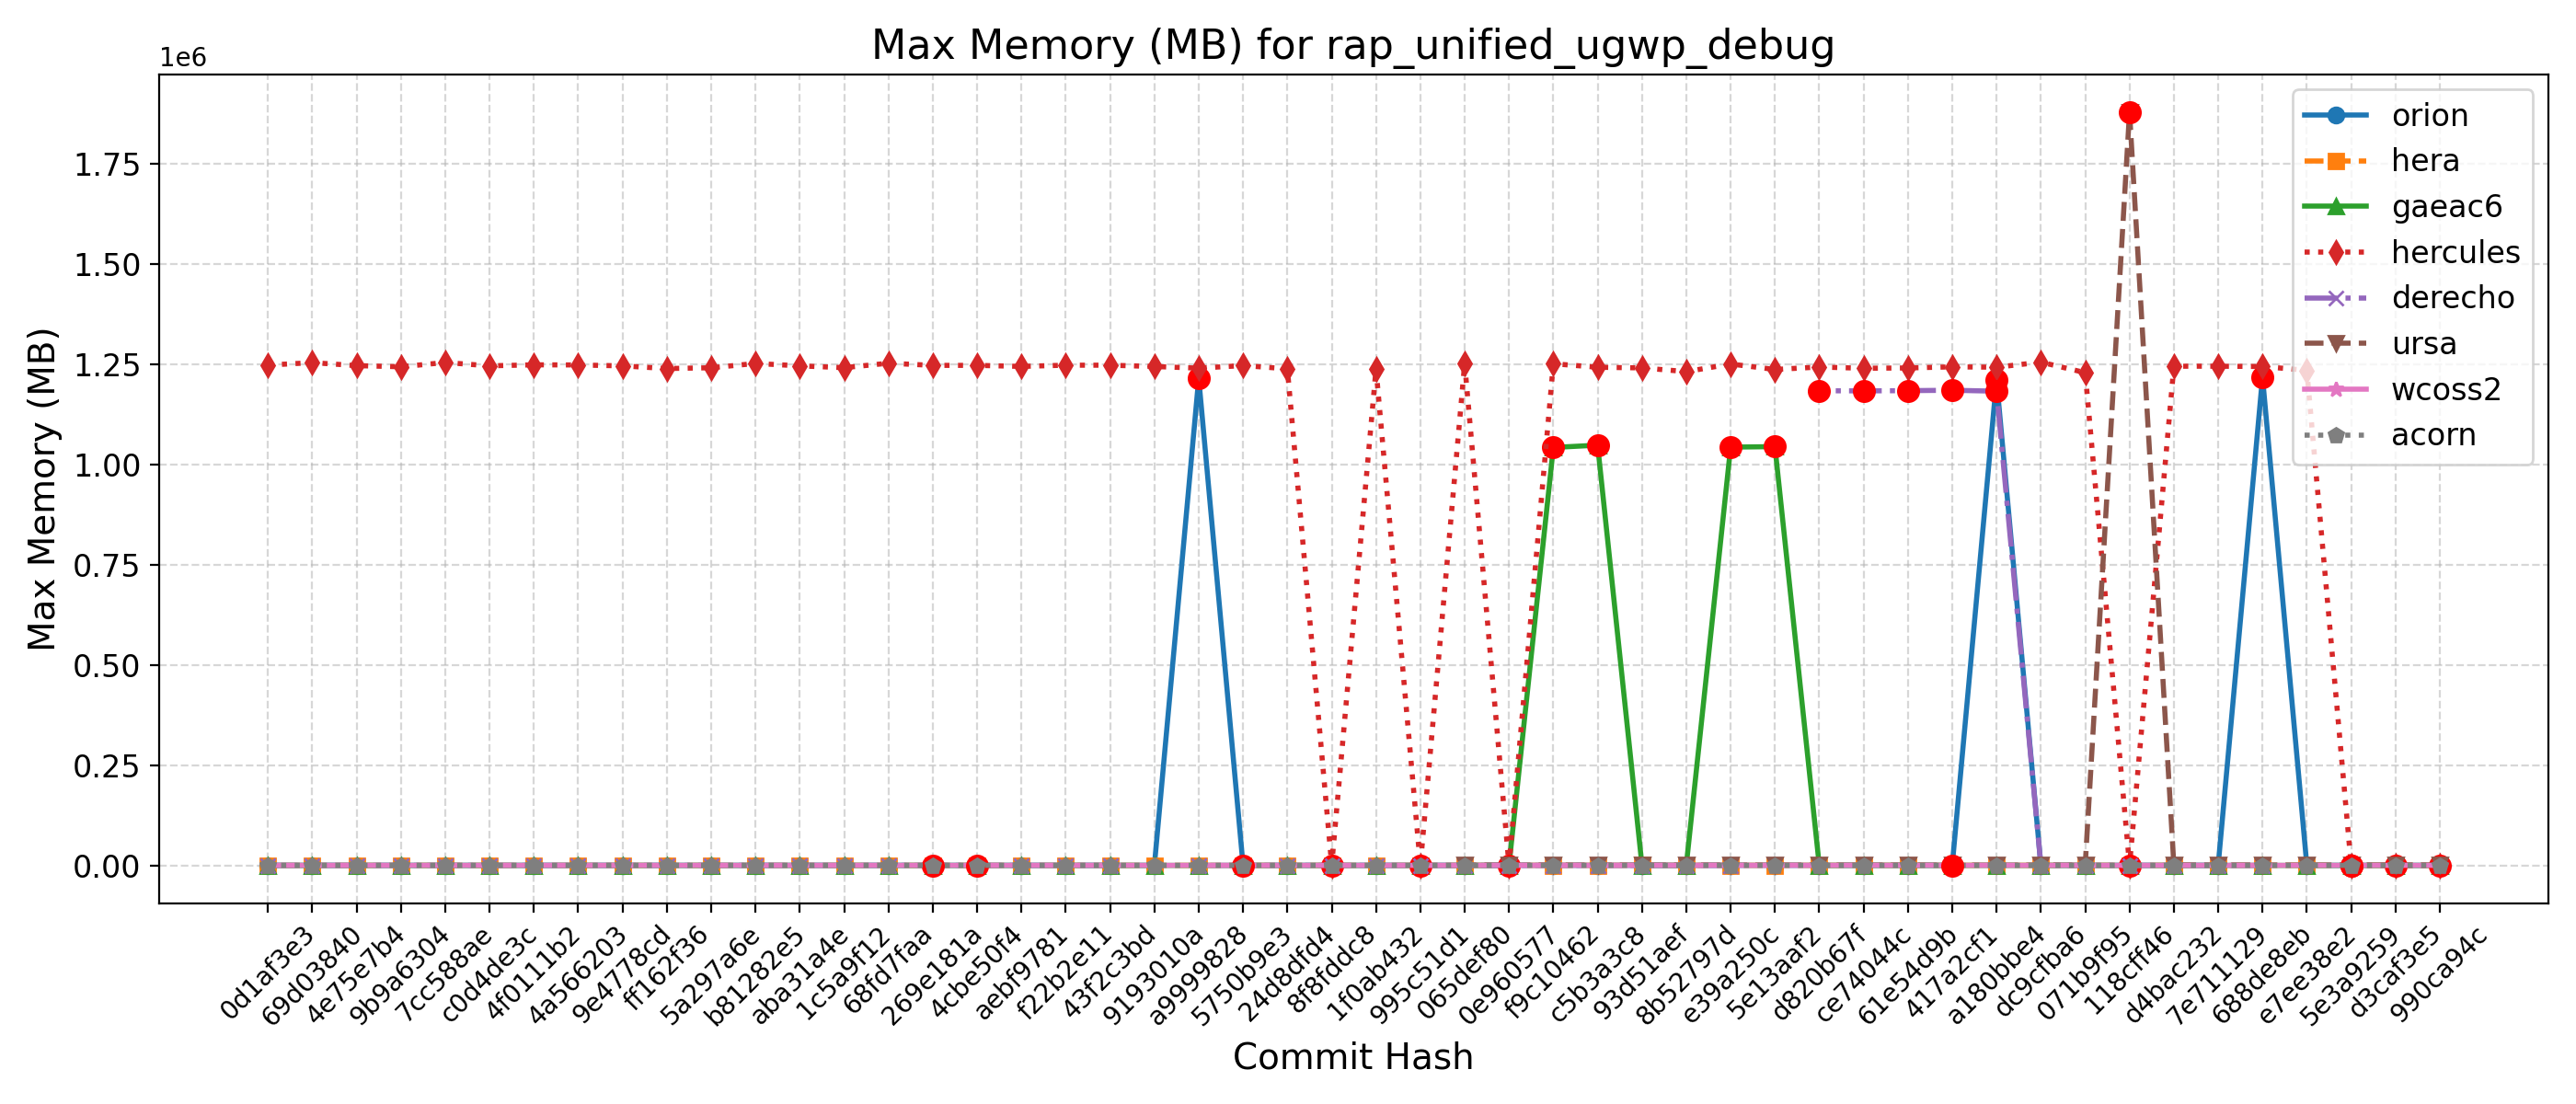

The file beside this chart, header and first rows:
Hash, Date, Message, orion, hera, gaeac6, hercules, derecho, ursa, wcoss2, acorn
990ca94c, 2025-09-16, Update tests such that LSM and LANDICE a…, 1215, 1348, 1044, 1246, , 1874, 1194, 1191
d3caf3e5, 2025-09-15, update mom6 to its main repo. 20250818 c…, 1212, 1348, 1046, 1240, , 1872, 1201, 1195
5e3a9259, 2025-09-10, Introduce tuning parameter for convectiv…, 1219, 1348, 1049, 1240, , 1866, 1187, 1197
e7ee38e2, 2025-09-08, Scale-aware 3DTKE EDMF and TTE-EDMF GFS …, 1225, 1343, 1044, 1235664, , 1866, 1202, 1195
688de8eb, 2025-09-04, Fix default cdmbgwd settings (#2788), 1218812, 1349, 1044, 1245156, 1184, 1872, 1193, 1190
7e711129, 2025-09-02, Use container with spack stack 1.9.2 (#2…, 1218, 1343, 1050, 1245884, 1184, 1877, 1202, 1198
d4bac232, 2025-08-29, MPAS dycore + Atmosphere Generalization …, 1218, 1343, 1050, 1245884, 1184, 1877, 1202, 1198
118cff46, 2025-08-25, Add FV3 grid mask for regional domains t…, 1217, 1342, 1040, 1235, 1185, 1880152, 1197, 1193
071b9f95, 2025-08-22, Fix Restart IAU and Ultra-Low Reproducib…, 1215, 1351, 1044, 1229848, 1184, 1864, 1191, 1191
dc9cfba6, 2025-08-19, Update CICE through 2025-07 and switch t…, 1210, 1340, 1049, 1255980, 1182, 1865, 1202, 1191
a180bbe4, 2025-08-15, FV3: Fix Prate_avg and UPP call freq + F…, 1211900, 1343, 1048, 1243480, 1183620, 1874, 1200, 1196
417a2cf1, 2025-08-13, Fix conus13km tests restart and decompos…, 1216, 1349, 1048, 1244280, 1185948, 1886, 1200, 1189
61e54d9b, 2025-08-11, Add two-way ocean-wave coupling feature …, 1223, 1348, 1040, 1241564, 1184956, 1874, 1201, 1196
ce74044c, 2025-08-06, Create a user-friendly "process model" t…, 1212, 1346, 1048, 1240784, 1184376, 1868, 1201, 1197
d820b67f, 2025-08-01, Update GOCART to v2.4.3 (#2819), 1216, 1348, 1049, 1243888, 1184700, 1873, 1203, 1198
5e13aaf2, 2025-07-29, Update DATM meshes and switch to bilinea…, 1219, 1320, 1045324, 1237764, , 1880, 1202, 1196
e39a250c, 2025-07-24, Update FV3 hash to include UPP ss192/Urs…, 1219, 1347, 1044152, 1251388, 1181, 1876, 1200, 1195
8b52797d, 2025-07-21, Combination of 2684,2707,2771 (MERRA2 3-…, 1217, 1346, 1047, 1232472, 1181, 1876, 1201, 1198
93d51aef, 2025-07-17, Exporting Canopy Variables from AQM to F…, 1219, 1359, 1044, 1241692, 1184, 1872, 1205, 1195
c5b3a3c8, 2025-07-14, GFDLMP-v3 and TEMPO MP microphysics (#25…, 1222, 1346, 1049000, 1243304, 1180, 1877, 1200, 1194
f9c10462, 2025-07-11, Combination of several CCPP-physics PRs …, 1222, 1350, 1043304, 1252048, 1185, 1872, 1198, 1194
0e960577, 2025-07-09, Combination #2777 (maintask writes CMEPS…, 1227, 1351, 1042, 1248, 1182, 1875, 1202, 1193
065def80, 2025-07-07, Port UFS-WM to Ursa (#2471), 1223, 1350, 1044, 1252896, 1183, 1881, 1192, 1197
995c51d1, 2025-07-03, Upgrade UFS-WM to spack-stack/1.9.2 (#26…, 1223, 1350, 1044, 1248, 1183, , 1192, 1197
1f0ab432, 2025-07-01, Reduce WW3 memory use (#2624), 1213, 1240, 1042, 1239232, 1193, , 1197, 1205
8f8fddc8, 2025-06-30, Bring in scale-aware 3DTKE related chang…, 1223, 1239, 1048, 1243, 1194, , 1196, 1204
24d8dfd4, 2025-06-26, Slight modification in orographic gravit…, 1211, 1234, 1047, 1239552, 1194, , 1201, 1198
5750b9e3, 2025-06-20, gcycle update (#2747), 1220, 1230, 1046, 1247480, 1190, , 1185, 1200
a9999828, 2025-06-12, Add a new parameter in dycore to control…, 1215912, 1232, 1048, 1241104, 1191, , 1200, 1201
9193010a, 2025-06-06, In Noah-MP, set zero for canopy liquid a…, 1219, 1230, 1048, 1245188, , , 1192, 1200
43f2c3bd, 2025-06-04, Urgent Documentation Update for HSD Capa…, 1218, 1232, 1044, 1248432, 1194, , 1201, 1198
f22b2e11, 2025-06-02, Bug fix for surface roughness calculatio…, 1218, 1232, 1044, 1248432, 1194, , 1201, 1198
aebf9781, 2025-05-27, Fix bug to improve wave initialization b…, 1225, 1200, 1043, 1245416, 1194, , 1197, 1202
4cbe50f4, 2025-05-23, Add idealized, regional tropical cyclone…, 1215, 1198, 1046, 1248000, 1192, , 1186, 1205
269e181a, 2025-05-23, Add GFSv17 IAU restart tests without wav…, 1215, 1198, 1046, 1248000, 1192, , 1186, 1205
68fd7faa, 2025-05-15, Enable Hera, Hercules Gnu tests: cpld_de…, 1216, 1241, 1045, 1253420, 1190, , 1201, 1202
1c5a9f12, 2025-05-09, Add "ultra low" coupled configurations t…, 1216, 1229, 1045, 1242256, 1190, , 1201, 1202
aba31a4e, 2025-05-06, Resolve miscellaneous WM issues and upda…, 1216, 1205, 1043, 1246748, 1194, , 1197, 1198
b81282e5, 2025-05-05, Switch to vector remapping and bilinear …, 1216, 1205, 1043, 1252796, 1194, , 1197, 1198
5a297a6e, 2025-05-02, improve coupled model startup cost for w…, 1219, 1202, 1042, 1242048, 1194, , 1198, 1201
ff162f36, 2025-05-01, NSSL MP scheme updates + Stochastic Phys…, 1216, 1203, 1043, 1240104, 1194, , 1198, 1197
9e4778cd, 2025-04-25, Loosen restriction on optional arguments…, 1219, 1197, 1041, 1246724, 1193, , 1200, 1199
4a566203, 2025-04-23, CMake Atmosphere Dycore Generalization +…, 1215, 1221, 1049, 1249044, 1191, , 1201, 1203
4f0111b2, 2025-04-21, Add CMEPS log file at restart write; IAU…, 1218, 1202, 1047, 1249380, 1189, , 1199, 1202
c0d4de3c, 2025-04-18, Update mom6 to its main repository 20250…, 1222, 1198, 1041, 1246832, 1189, , 1197, 1203
7cc588ae, 2025-04-16, Add PIO configuration variables for CMEP…, 1211, 1244, 1047, 1255172, 1192, , 1199, 1204
9b9a6304, 2025-04-11, Memcheck fixes (#2655), 1214, 1243, 1046, 1244484, 1192, , 1203, 1201
4e75e7b4, 2025-04-10, Update upp submodule to the latest UPP (…, 1218, 1234, 1050, 1247376, 1197, , 1203, 1199
69d03840, 2025-04-07, Use ESMF Redist instead of Remap for FV3…, 1223, 1209, 1050, 1254864, 1197, , 1198, 1194
0d1af3e3, 2025-04-02, Convert GFS DDTs from blocked data struc…, 1218, 1235, 1050, 1248684, 1194, , 1202, 1198
